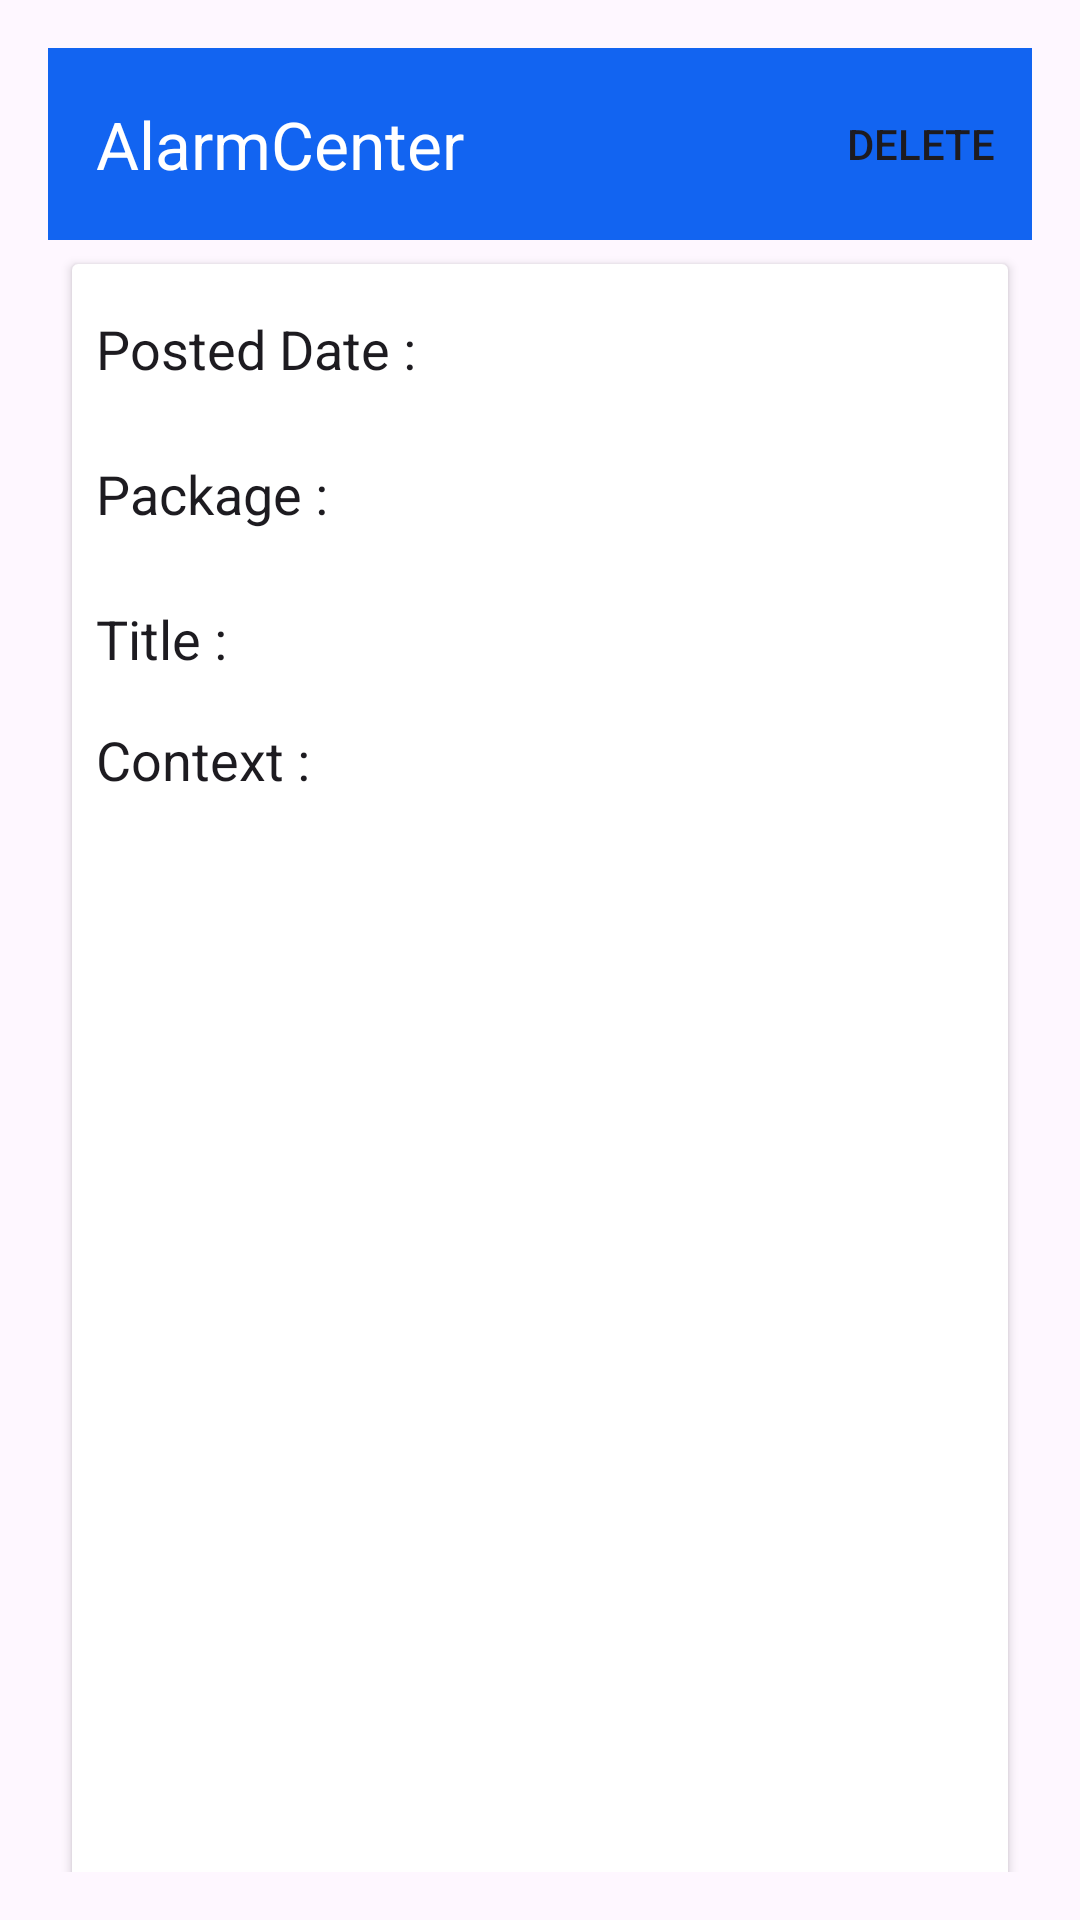

This screen was rendered from an Android layout file. Write that file and the resources it references.
<!-- AndroidManifest.xml: application theme Theme.AlarmCenter -->
<!-- res/layout/activity_view_notification.xml -->
<?xml version="1.0" encoding="utf-8"?>
<LinearLayout xmlns:android="http://schemas.android.com/apk/res/android"
    xmlns:app="http://schemas.android.com/apk/res-auto"
    xmlns:tools="http://schemas.android.com/tools"
    android:layout_width="match_parent"
    android:layout_height="match_parent"
    android:orientation="vertical"
    android:padding="16dp"
    tools:context=".Views.NotificationViewer">

    <include layout="@layout/notification_toolbar"/>

    <androidx.cardview.widget.CardView
        android:layout_width="match_parent"
        android:layout_height="560dp"
        android:layout_marginStart="8dp"
        android:layout_marginTop="8dp"
        android:layout_marginEnd="8dp">

        <LinearLayout
            android:layout_width="match_parent"
            android:layout_height="556dp"
            android:orientation="vertical">

            <androidx.appcompat.widget.LinearLayoutCompat
                android:layout_width="match_parent"
                android:layout_height="wrap_content"
                android:layout_margin="8dp">

                <TextView
                    android:layout_width="wrap_content"
                    android:layout_height="wrap_content"
                    android:layout_marginTop="8dp"
                    android:text="Posted Date : "
                    android:textAppearance="@android:style/TextAppearance.Medium" />

                <TextView
                    android:id="@+id/tv_date"
                    android:layout_width="wrap_content"
                    android:layout_height="wrap_content"
                    android:layout_marginTop="8dp"
                    android:textAppearance="@android:style/TextAppearance.Small" />
            </androidx.appcompat.widget.LinearLayoutCompat>

            <LinearLayout
                android:layout_width="match_parent"
                android:layout_height="wrap_content"
                android:layout_margin="8dp">

                <TextView
                    android:layout_width="wrap_content"
                    android:layout_height="wrap_content"
                    android:layout_marginTop="8dp"
                    android:text="Package : "
                    android:textAppearance="@android:style/TextAppearance.Medium" />

                <TextView
                    android:id="@+id/tv_package"
                    android:layout_width="wrap_content"
                    android:layout_height="wrap_content"
                    android:layout_marginTop="8dp"
                    android:textAppearance="@android:style/TextAppearance.Small" />
            </LinearLayout>

            <LinearLayout
                android:layout_width="match_parent"
                android:layout_height="wrap_content"
                android:layout_margin="8dp">

                <TextView
                    android:layout_width="wrap_content"
                    android:layout_height="wrap_content"
                    android:layout_marginTop="8dp"
                    android:text="Title : "
                    android:textAppearance="@android:style/TextAppearance.Medium" />

                <TextView
                    android:id="@+id/tv_title"
                    android:layout_width="wrap_content"
                    android:layout_height="wrap_content"
                    android:layout_marginTop="8dp"
                    android:textAppearance="@android:style/TextAppearance.Small" />
            </LinearLayout>

            <TextView
                android:layout_width="wrap_content"
                android:layout_height="wrap_content"
                android:layout_margin="8dp"
                android:layout_marginTop="8dp"
                android:text="Context : "
                android:textAppearance="@android:style/TextAppearance.Medium" />

            <TextView
                android:id="@+id/tv_context"
                android:layout_width="match_parent"
                android:layout_height="wrap_content"
                android:layout_margin="8dp"
                android:layout_marginTop="8dp"
                android:textAppearance="@android:style/TextAppearance.Small" />
        </LinearLayout>
    </androidx.cardview.widget.CardView>

    <LinearLayout
        android:layout_width="match_parent"
        android:layout_height="wrap_content"
        android:baselineAligned="false"
        android:orientation="horizontal"
        android:gravity="center_horizontal">

        <Button
            android:id="@+id/btn_move"
            android:layout_width="wrap_content"
            android:layout_height="wrap_content"
            android:layout_margin="1dp"
            android:text="Move" />

        <Button
            android:id="@+id/btn_block"
            android:layout_width="wrap_content"
            android:layout_height="wrap_content"
            android:layout_margin="1dp"
            android:text="Block" />

    </LinearLayout>


</LinearLayout>
<!-- res/layout/notification_toolbar.xml (included above) -->
<?xml version="1.0" encoding="utf-8"?>
<androidx.appcompat.widget.Toolbar xmlns:android="http://schemas.android.com/apk/res/android"
    android:layout_width="match_parent"
    android:layout_height="wrap_content"
    xmlns:app="http://schemas.android.com/apk/res-auto"
    android:id="@+id/toolbar"
    app:title="@string/app_name"
    app:titleTextColor="@color/white"
    android:background="#1264F1"
    app:menu="@menu/add_note_menu">

</androidx.appcompat.widget.Toolbar>
<!-- resources referenced by this layout -->
<resources>
  <string name="app_name">AlarmCenter</string>
  <style name="Theme.AlarmCenter" parent="Base.Theme.AlarmCenter" />
  <style name="Base.Theme.AlarmCenter" parent="Theme.Material3.DayNight.NoActionBar">
          
          
      </style>
  <!-- not gathered from this repository: default colours our renderer supplied (Android Studio template values) -->
  <color name="white">#FFFFFFFF</color>
</resources>
